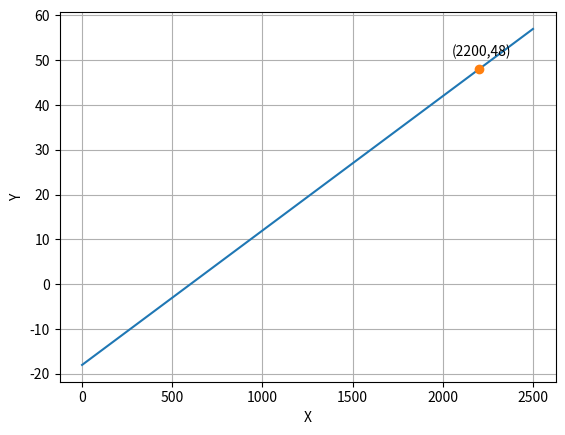

This figure's Python source:

# Linear Equations With One Unknown
# -----------------------------------------------------------------
# import matplotlib.pyplot as plt                                 
# x = [x for x in range(0, 11)]                   
# y = [(3 * y -18) for y in x]
# plt.xticks(x)                           # 標記每個單一x數字
# plt.axis([0, 10, -20, 15])              # 標記刻度範圍
# plt.plot(x, y, '-*')   
# plt.xlabel("X")
# plt.ylabel("Y")
# plt.grid()                              # 加格線
# plt.show()
# -----------------------------------------------------------------

# Parallel movement with the same slope
# -----------------------------------------------------------------
# import matplotlib.pyplot as plt
                                
# x = [x for x in range(0, 11)]
# y1 = [2 * y for y in x]
# y2 = [(2 * y - 2) for y in x]
# y3 = [(2 * y + 2) for y in x]
# plt.xticks(x)
# plt.plot(x, y1, label='L1')
# plt.plot(x, y2, label='L2')
# plt.plot(x, y3, label='L3')
# plt.legend(loc='best')
# plt.grid()                              # 加格線
# plt.show()
# -----------------------------------------------------------------

# Solve linear equations in two unknowns
# -----------------------------------------------------------------
# from sympy import Symbol, solve
                                
# a = Symbol('a')                 # 定義公式中使用的變數
# b = Symbol('b')                 # 定義公式中使用的變數
# eq1 = a + b - 1                 # 方程式 1
# eq2 = 5 * a + b - 2             # 方程式 2
# ans = solve((eq1, eq2))
# print(type(ans))
# print(ans)
# print('a = {}'.format(ans[a]))
# print('b = {}'.format(ans[b]))
# -----------------------------------------------------------------

# Solve linear equations in two unknowns and plot 1
# -----------------------------------------------------------------
# import matplotlib.pyplot as plt
# from sympy import Symbol, solve
# import numpy as np
                                
# a = Symbol('a')                 # 定義公式中使用的變數
# b = Symbol('b')                 # 定義公式中使用的變數
# eq1 = a + b - 1                 # 方程式 1
# eq2 = 5 * a + b - 2             # 方程式 2
# ans = solve((eq1, eq2))
# print('a = {}'.format(ans[a]))
# print('b = {}'.format(ans[b]))

# pt_x1 = 600                             
# pt_y1 = ans[a] * pt_x1 + ans[b]         # 計算x=600時的y值
# pt_x2 = 1000
# pt_y2 = ans[a] * pt_x2 + ans[b]         # 計算x=1000時的y值

# x = np.linspace(0, 2500, 250)
# y = ans[a] * x + ans[b]
# plt.plot(x, y)                          # 繪函數直線
# plt.plot(pt_x1, pt_y1, '-o')            # 繪點 pt1
# plt.text(pt_x1+60, pt_y1-10, 'pt1')      # 輸出文字pt1
# plt.plot(pt_x2, pt_y2, '-o')            # 繪點 pt2
# plt.text(pt_x2+60, pt_y2-10, 'pt2')      # 輸出文字pt2
# plt.xlabel("X")
# plt.ylabel("Y")
# plt.grid()                              # 加格線
# plt.show()
# -----------------------------------------------------------------

# Solve linear equations in two unknowns and plot 2
# -----------------------------------------------------------------
import matplotlib.pyplot as plt
import numpy as np                            
a = 0.03
b = -18
x = np.linspace(0, 2500, 250)
y = a * x + b
pt_y = 48
pt_x = (pt_y + 18) / 0.03 
print('X=48 Y={}'.format(int(pt_x)))
plt.plot(x, y)                                      # 繪函數直線
plt.plot(pt_x, pt_y, '-o')                          # 繪點
plt.text(pt_x-150, pt_y+3, '('+str(int(pt_x))+','+str(pt_y)+')')   
plt.xlabel("X")
plt.ylabel("Y")
plt.grid()                                          # 加格線
plt.show()
# -----------------------------------------------------------------